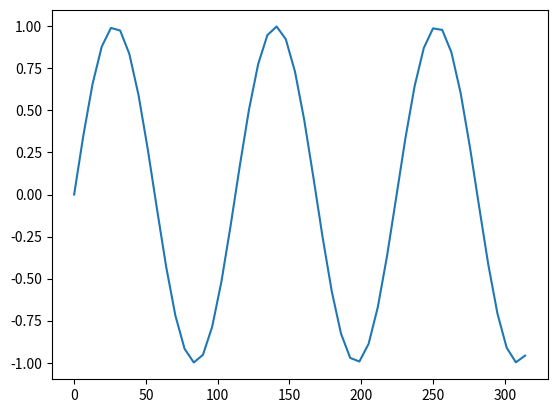

The script that saved this image:
# -*- coding: utf-8 -*-
"""
Spyder Editor

This is a temporary script file.
"""
import numpy as np
import pandas as pd 
import matplotlib.pyplot as plt

class SinePlot:
        

    def __init__(self, x, f):
        self.x = x
        self.freq = f
        self.fx = np.sin(2 * np.pi * self.x * self.freq)
        self.table = pd.DataFrame(self.fx, self.x)

    def __repr__(self):
        
        return repr([self.table])
    


x = np.linspace(0, 100, num=50)
x = x * np.pi

test = SinePlot(x, 5)
print(test)

plt.plot(test.x, test.fx)